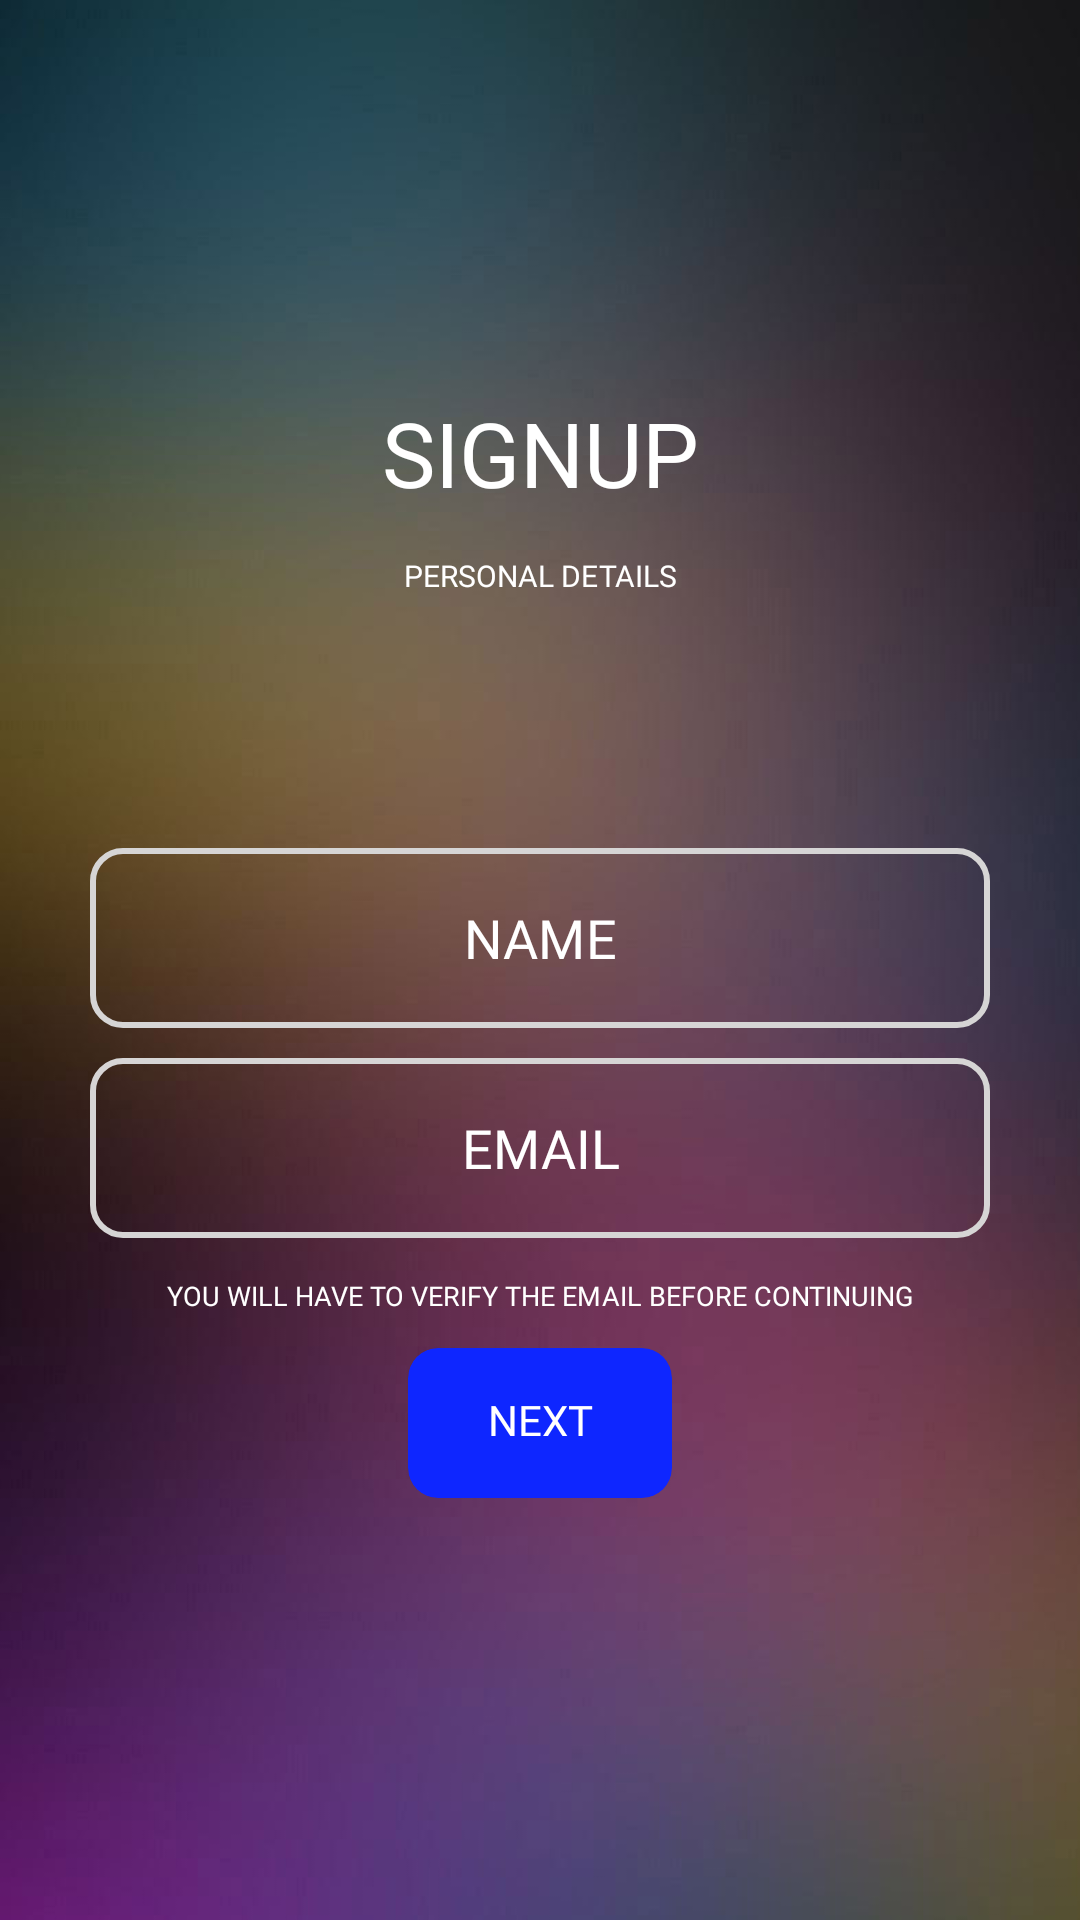

Write the Android layout XML for this screen, with the resource values it uses.
<!-- AndroidManifest.xml: application theme AppTheme -->
<!-- res/layout/activity_signuppage.xml -->
<?xml version="1.0" encoding="utf-8"?>
<LinearLayout xmlns:android="http://schemas.android.com/apk/res/android"
    xmlns:app="http://schemas.android.com/apk/res-auto"
    xmlns:tools="http://schemas.android.com/tools"
    android:padding="10dp"
    android:layout_width="match_parent"
    android:background="@drawable/cropmain"

    android:layout_height="match_parent"
    android:orientation="vertical"
    tools:context=".signuppage">


    <ScrollView

        android:layout_width="match_parent"
        android:layout_height="match_parent">

        <LinearLayout
           android:gravity="center"
            android:layout_gravity="center"
            android:layout_width="match_parent"
            android:layout_height="wrap_content"
            android:orientation="vertical" >

            <TextView
                android:textAlignment="center"
                android:textSize="30dp"
                android:layout_margin="5dp"
                android:fontFamily="@font/arialbd"
                android:textColor="@color/white"

                android:id="@+id/textView8"
                android:layout_width="match_parent"

                android:layout_height="wrap_content"
                android:text="@string/signuptxt" />
            <TextView
                android:textAlignment="center"
                android:id="@+id/textViw9"
                android:layout_width="match_parent"
                android:textColor="@color/white"
                android:fontFamily="@font/arial"
                android:textSize="10dp"
                android:layout_margin="9dp"
                android:layout_height="wrap_content"
                android:text="@string/personaldetails" />


            <ImageView
                android:id="@+id/imageView16"
                android:layout_width="match_parent"
                android:layout_height="70dp"
                app:srcCompat="@drawable/person_24" />

            <EditText
                android:id="@+id/signupusernameformaik"
                android:layout_width="300dp"
                android:layout_height="60dp"
                android:layout_gravity="center"
                android:textColor="@color/white"
                android:textColorHint="@color/white"
                android:fontFamily="@font/arial"
                android:layout_margin="5dp"
                android:background="@drawable/inputtwo"
                android:ems="10"
                android:hint="@string/name"
                android:inputType="textPersonName"
                android:padding="5dp"
                android:textAlignment="center" />
            <EditText
                android:id="@+id/signupusermail"
                android:layout_width="300dp"
                android:layout_height="60dp"
                android:textColor="@color/white"
                android:fontFamily="@font/arial"
                android:layout_gravity="center"
                android:layout_marginTop="5dp"
                android:layout_marginBottom="10dp"
                android:textColorHint="@color/white"
                android:background="@drawable/inputtwo"
                android:ems="10"
                android:hint="@string/mail"
                android:inputType="textEmailAddress"
                android:padding="5dp"
                android:textAlignment="center" />


            <TextView
                android:textAlignment="center"
                android:id="@+id/textView9"
                android:layout_width="match_parent"
                android:textColor="@color/white"
                android:fontFamily="@font/arial"
                android:textSize="9dp"
                android:layout_margin="3dp"
                android:layout_height="wrap_content"
                android:text="@string/signuplabel2" />

            <TableLayout
                android:id="@+id/tablelogin"
                android:layout_below="@id/textView3"
                android:layout_width="match_parent"
                android:layout_margin="3dp"
                android:layout_height="wrap_content">

                <TableRow
                    android:gravity="center"
                    android:padding="2dp"
                    android:layout_width="match_parent"
                    android:layout_height="wrap_content" >

                    <androidx.cardview.widget.CardView
                        android:layout_width="wrap_content"
                        android:layout_height="50dp"
                        android:layout_gravity="center"
                        android:layout_marginTop="5dp"
                        android:layout_marginBottom="8dp"
                        android:elevation="0dp"
                        app:cardBackgroundColor="@color/blue"
                        app:cardCornerRadius="10dp"

                        app:cardElevation="0dp">

                        <Button

                            android:id="@+id/signupnextbtn"
                            android:layout_width="match_parent"
                            android:layout_height="wrap_content"
                            android:background="@android:color/transparent"
                            android:fontFamily="@font/arialbd"
                            android:text="@string/next"
                            android:textColor="@color/white" />
                    </androidx.cardview.widget.CardView>

                </TableRow>

            </TableLayout>

        </LinearLayout>
    </ScrollView>





</LinearLayout>
<!-- resources referenced by this layout -->
<resources>
  <color name="blue">#0E26FF</color>
  <color name="white">#FFFFFF</color>
  <!-- drawable cropmain: jpg bitmap (drawable-v24, 60933 bytes) -->
  <!-- drawable inputtwo (drawable) -->
  <?xml version="1.0" encoding="utf-8"?>
  <selector xmlns:android="http://schemas.android.com/apk/res/android">
      <item android:state_enabled="true" android:state_focused="true" >
          <shape android:shape="rectangle">
              <solid android:color="@android:color/transparent"/>
              <corners android:radius="10dp"/>
              <stroke android:color="@color/blue" android:width="2dp"/>
          </shape>
      </item>
  
      <item android:state_enabled="true" >
          <shape android:shape="rectangle">
              <solid android:color="@android:color/transparent"/>
              <corners android:radius="10dp"/>
              <stroke android:color="#D6D5D5" android:width="2dp"/>
          </shape>
      </item>
  
  </selector>
  <string name="mail">EMAIL</string>
  <string name="name">NAME</string>
  <string name="next">NEXT</string>
  <string name="personaldetails">PERSONAL DETAILS</string>
  <string name="signuplabel2">YOU WILL HAVE TO VERIFY THE  EMAIL BEFORE CONTINUING</string>
  <string name="signuptxt">SIGNUP</string>
  <style name="AppTheme" parent="Theme.AppCompat.Light.NoActionBar">
          
          <item name="colorPrimary">#E2454545</item>
          <item name="colorPrimaryDark">#E2454545</item>
          <item name="colorAccent">@color/colorAccent</item>
      </style>
  <color name="colorAccent">#03DAC5</color>
</resources>
